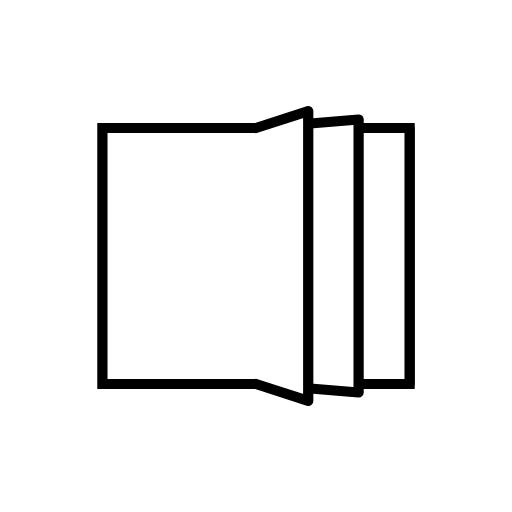
t = 0.00 s
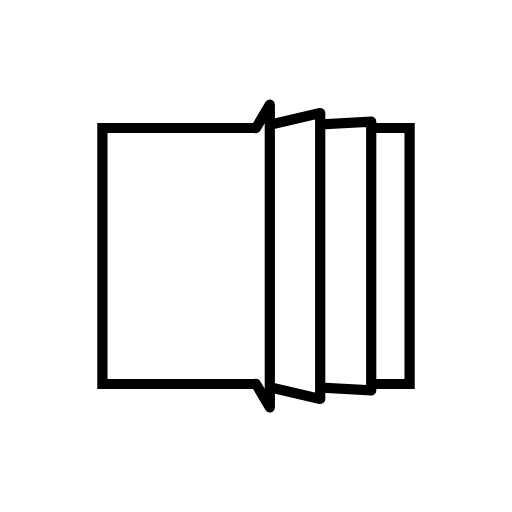
t = 0.13 s
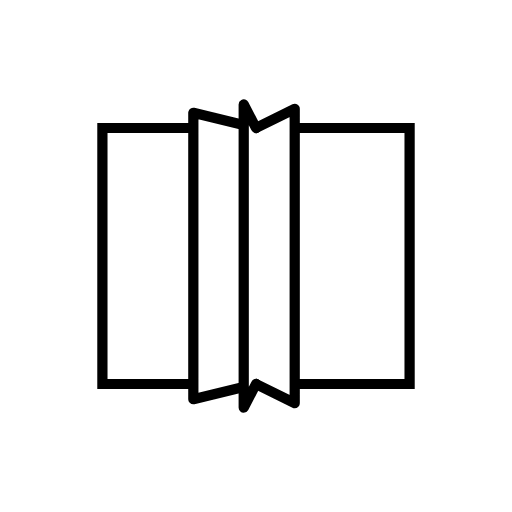
t = 0.37 s
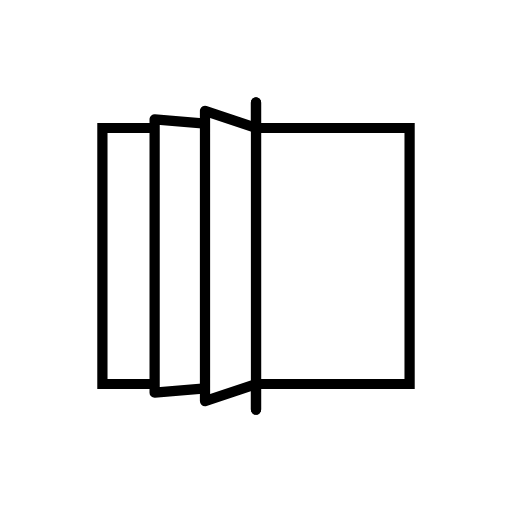
t = 0.50 s
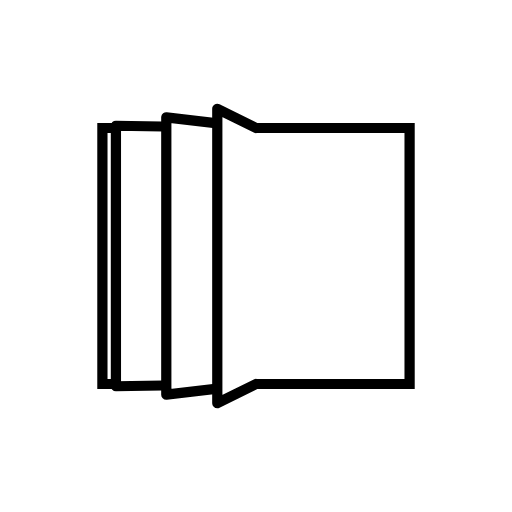
t = 0.63 s
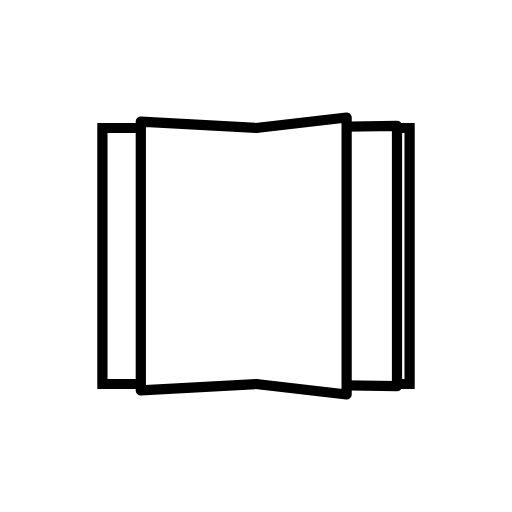
t = 0.88 s

The animated SVG that drew these frames (rendered in a browser with its animation timeline set to each time). Animation: 12 SMIL elements (animate=12); one cycle of 1.00 s, repeats indefinitely.

<svg xmlns="http://www.w3.org/2000/svg" xmlns:xlink="http://www.w3.org/1999/xlink" style="margin: auto; background: rgba(255, 255, 255, 0); display: block;" width="200px" height="200px" viewBox="0 0 100 100" preserveAspectRatio="xMidYMid">
<path d="M20 25L80 25L80 75L20 75Z" fill="#ffffff" stroke="#000000" stroke-width="2"></path><path d="M50 25L80 25L80 75L50 75" fill="#ffffff" stroke="#000000" stroke-width="2" stroke-linejoin="round" stroke-linecap="round">
  <animate attributeName="d" dur="1s" repeatCount="indefinite" begin="0s" keyTimes="0;0.5;0.501;1" values="M50 25L80 25L80 75L50 75;M50 25L50 20L50 80L50 75;M50 25L80 25L80 75L50 75;M50 25L80 25L80 75L50 75"></animate>
  <animate attributeName="opacity" dur="1s" repeatCount="indefinite" begin="0s" keyTimes="0;0.5;0.5001;1" values="1;1;0;0"></animate>
</path><path d="M50 25L80 25L80 75L50 75" fill="#ffffff" stroke="#000000" stroke-width="2" stroke-linejoin="round" stroke-linecap="round">
  <animate attributeName="d" dur="1s" repeatCount="indefinite" begin="-0.166s" keyTimes="0;0.5;0.501;1" values="M50 25L80 25L80 75L50 75;M50 25L50 20L50 80L50 75;M50 25L80 25L80 75L50 75;M50 25L80 25L80 75L50 75"></animate>
  <animate attributeName="opacity" dur="1s" repeatCount="indefinite" begin="-0.166s" keyTimes="0;0.5;0.5001;1" values="1;1;0;0"></animate>
</path><path d="M50 25L80 25L80 75L50 75" fill="#ffffff" stroke="#000000" stroke-width="2" stroke-linejoin="round" stroke-linecap="round">
  <animate attributeName="d" dur="1s" repeatCount="indefinite" begin="-0.33s" keyTimes="0;0.5;0.501;1" values="M50 25L80 25L80 75L50 75;M50 25L50 20L50 80L50 75;M50 25L80 25L80 75L50 75;M50 25L80 25L80 75L50 75"></animate>
  <animate attributeName="opacity" dur="1s" repeatCount="indefinite" begin="-0.33s" keyTimes="0;0.5;0.5001;1" values="1;1;0;0"></animate>
</path><path d="M50 25L80 25L80 75L50 75" fill="#ffffff" stroke="#000000" stroke-width="2" stroke-linejoin="round" stroke-linecap="round">
  <animate attributeName="d" dur="1s" repeatCount="indefinite" begin="-0.33s" keyTimes="0;0.499;0.5;1" values="M50 25L20 25L20 75L50 75;M50 25L20 25L20 75L50 75;M50 25L50 20L50 80L50 75;M50 25L20 25L20 75L50 75"></animate>
  <animate attributeName="opacity" dur="1s" repeatCount="indefinite" begin="-0.33s" keyTimes="0;0.4999;0.5;1" values="0;0;1;1"></animate>
</path><path d="M50 25L80 25L80 75L50 75" fill="#ffffff" stroke="#000000" stroke-width="2" stroke-linejoin="round" stroke-linecap="round">
  <animate attributeName="d" dur="1s" repeatCount="indefinite" begin="-0.166s" keyTimes="0;0.499;0.5;1" values="M50 25L20 25L20 75L50 75;M50 25L20 25L20 75L50 75;M50 25L50 20L50 80L50 75;M50 25L20 25L20 75L50 75"></animate>
  <animate attributeName="opacity" dur="1s" repeatCount="indefinite" begin="-0.166s" keyTimes="0;0.4999;0.5;1" values="0;0;1;1"></animate>
</path><path d="M50 25L80 25L80 75L50 75" fill="#ffffff" stroke="#000000" stroke-width="2" stroke-linejoin="round" stroke-linecap="round">
  <animate attributeName="d" dur="1s" repeatCount="indefinite" begin="0s" keyTimes="0;0.499;0.5;1" values="M50 25L20 25L20 75L50 75;M50 25L20 25L20 75L50 75;M50 25L50 20L50 80L50 75;M50 25L20 25L20 75L50 75"></animate>
  <animate attributeName="opacity" dur="1s" repeatCount="indefinite" begin="0s" keyTimes="0;0.4999;0.5;1" values="0;0;1;1"></animate>
</path>
</svg>
